Run: headless pygame with SDL's dummy video driver; simulated clock (each Clock.tick advances the game by its frame time, no real sleeping); random seed 0; keys injected as events and as key.get_pressed() state; no mouse input.
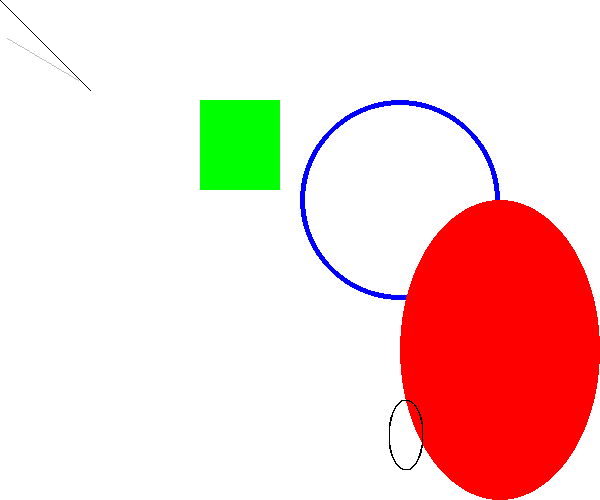
Frame 1 of 4 · flips 1–60 · no input
Frame 2 of 4 · flips 61–180 · tapped SPACE, RETURN · held RIGHT (→), D · screen unchanged from frame 1, image omitted
Frame 3 of 4 · flips 181–300 · held DOWN (↓), S · screen unchanged from frame 2, image omitted
Frame 4 of 4 · flips 301–420 · held LEFT (←), A, UP (↑), W · screen unchanged from frame 3, image omitted

The pygame program that drew these frames:

import pygame,sys

pygame.init()
screen = pygame.display.set_mode((600,500))
pygame.display.set_caption("drawing")

#set up the colors
BLACK = 0,0,0
RED = pygame.Color("red")
SILVER = 192,192,192
GREEN = pygame.Color("green")
WHITE = 255,255,255
BLUE = pygame.Color("blue")

#draw on the surface
screen.fill(WHITE)
#pygame.draw.polygon(screen, BLACK, [(0,0),(45,90),(86,90),(67,46),(6,10),(0,0)])
pygame.draw.line(screen, SILVER, (7,38), (78,80),1)
pygame.draw.circle(screen, BLUE, (400,200),100,5)
pygame.draw.ellipse(screen, RED,(400,200,200,300),0)
pygame.draw.rect(screen, GREEN, (200,100,80,90),0)
pygame.draw.arc(screen, BLACK, (389,400,35,70), 54, 178, 1)
pygame.draw.aaline(screen, BLACK, (0,0), (90,90),1)

#main loop begins
while True:
    for event in pygame.event.get():
        if event.type == pygame.QUIT:
            sys.exit()
    pygame.display.update()
